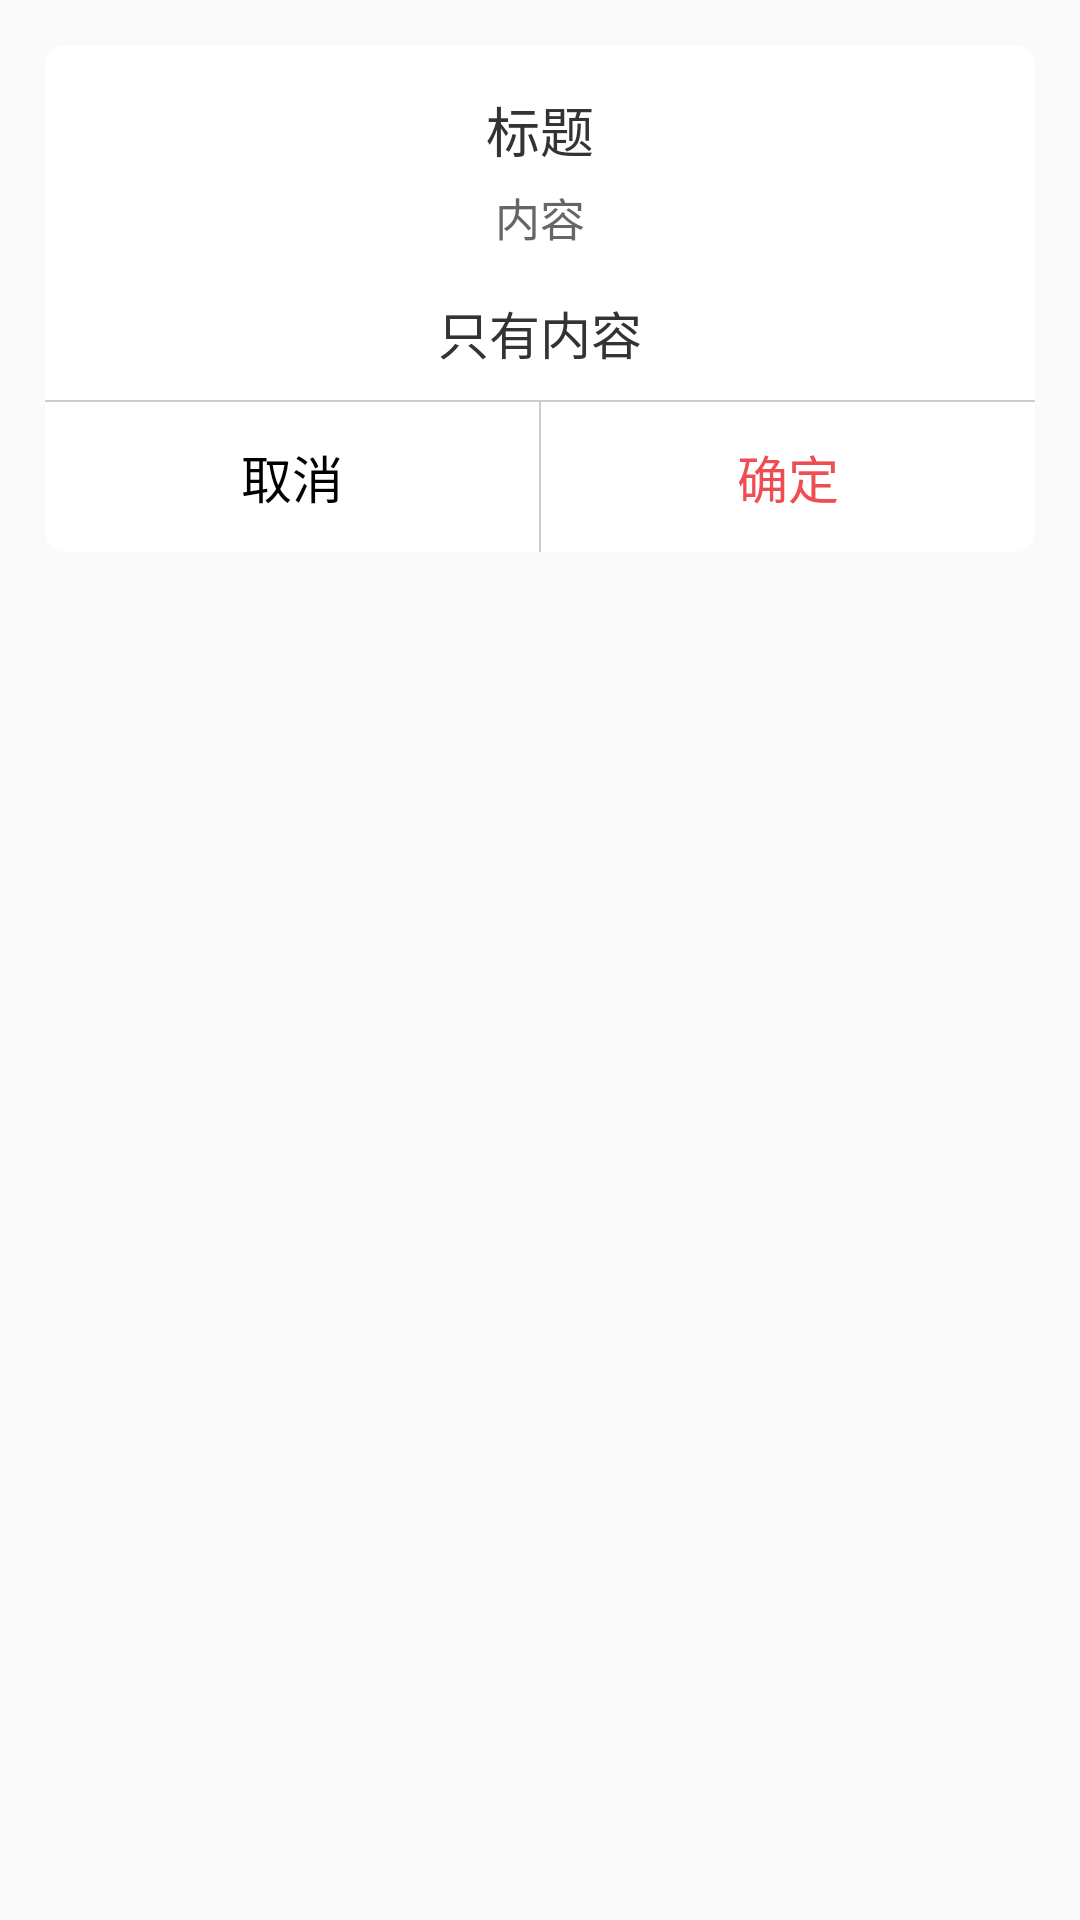

Write the Android layout XML for this screen, with the resource values it uses.
<!-- AndroidManifest.xml: application theme AppTheme -->
<!-- res/layout/view_alertdialog_public_titleandcontent.xml -->
<?xml version="1.0" encoding="utf-8"?>
<RelativeLayout xmlns:android="http://schemas.android.com/apk/res/android"
    android:layout_width="match_parent"
    android:layout_height="wrap_content">

    <LinearLayout
        android:layout_width="match_parent"
        android:layout_height="wrap_content"
        android:layout_marginLeft="15dp"
        android:layout_marginTop="15dp"
        android:layout_marginRight="15dp"
        android:background="@drawable/bg_white_corner_7"
        android:gravity="center_horizontal"
        android:orientation="vertical">

        <TextView
            android:id="@+id/tvTitle"
            android:layout_width="wrap_content"
            android:layout_height="wrap_content"
            android:layout_marginStart="15dp"
            android:layout_marginTop="15dp"
            android:layout_marginEnd="15dp"
            android:text="标题"
            android:textColor="@color/gray_333"
            android:textSize="18sp" />

        <TextView
            android:id="@+id/tvContent"
            android:layout_width="wrap_content"
            android:layout_height="wrap_content"
            android:layout_marginStart="15dp"
            android:layout_marginTop="5dp"
            android:layout_marginEnd="15dp"
            android:gravity="center"
            android:lineSpacingExtra="5dp"
            android:text="内容"
            android:textColor="@color/gray_666"
            android:textSize="15sp" />

        <TextView
            android:id="@+id/tvOnlyContent"
            android:layout_width="wrap_content"
            android:layout_height="wrap_content"
            android:layout_marginStart="15dp"
            android:layout_marginTop="15dp"
            android:layout_marginEnd="15dp"
            android:gravity="center"
            android:lineSpacingExtra="5dp"
            android:text="只有内容"
            android:textColor="@color/gray_333"
            android:textSize="17sp"
            android:visibility="visible" />

        <View
            android:layout_width="match_parent"
            android:layout_height="0.5dp"
            android:layout_marginTop="10dp"
            android:background="@color/gray_cccc" />

        <LinearLayout
            android:layout_width="match_parent"
            android:layout_height="50dp"
            android:orientation="horizontal">

            <TextView
                android:id="@+id/tvCancel"
                android:layout_width="0dp"
                android:layout_height="match_parent"
                android:layout_weight="1"
                android:gravity="center"
                android:text="取消"
                android:textColor="#000000"
                android:textSize="17sp" />

            <View
                android:layout_width="0.5dp"
                android:layout_height="match_parent"
                android:background="@color/gray_cccc" />

            <TextView
                android:id="@+id/tvOk"
                android:layout_width="0dp"
                android:layout_height="match_parent"
                android:layout_weight="1"
                android:gravity="center"
                android:text="确定"
                android:textColor="@color/red_4d52"
                android:textSize="17sp" />

        </LinearLayout>

    </LinearLayout>

    <ImageView
        android:id="@+id/ivClose"
        android:layout_width="wrap_content"
        android:layout_height="wrap_content"
        android:layout_alignParentRight="true"
        android:padding="5dp"
        android:src="@drawable/ic_close" />

</RelativeLayout>
<!-- resources referenced by this layout -->
<resources>
  <color name="gray_333">#333333</color>
  <color name="gray_666">#666666</color>
  <color name="gray_cccc">#cccccc</color>
  <color name="red_4d52">#f04d52</color>
  <!-- drawable bg_white_corner_7 (drawable) -->
  <?xml version="1.0" encoding="utf-8"?>
  <shape xmlns:android="http://schemas.android.com/apk/res/android">
  
      
      <solid android:color="@color/white_fff" />
  
      
      <corners android:radius="7dp" />
  
  </shape>
  <style name="AppTheme" parent="Theme.AppCompat.Light.DarkActionBar">
          
          <item name="colorPrimary">@color/colorPrimary</item>
          <item name="colorPrimaryDark">@color/colorPrimaryDark</item>
          <item name="colorAccent">@color/colorAccent</item>
          <item name="android:textAllCaps">false</item>
      </style>
  <color name="white_fff">#ffffff</color>
  <color name="colorPrimary">#008577</color>
  <color name="colorPrimaryDark">#00574B</color>
  <color name="colorAccent">#D81B60</color>
</resources>
